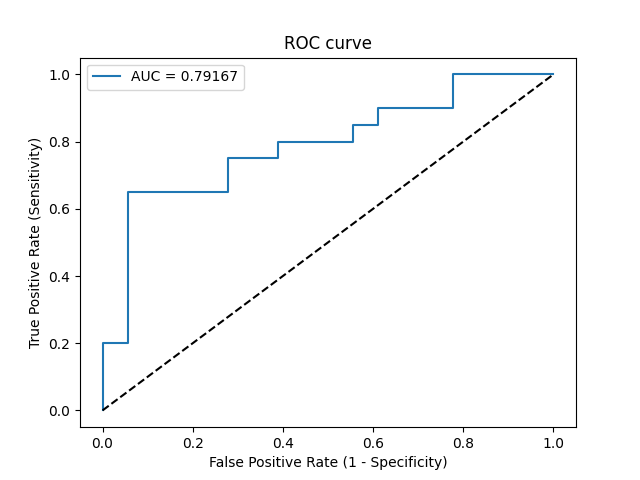

The table this chart was drawn from, first rows:
Threshold, Sensitivity, Specificity, NPV, PPV
inf, 0.0, 1.0, 0.4737, 0
0.9986, 0.05, 1.0, 0.4865, 1.0
0.9587, 0.2, 1.0, 0.5294, 1.0
0.9325, 0.2, 0.9444, 0.5152, 0.8
0.7176, 0.65, 0.9444, 0.7083, 0.9286
0.534, 0.65, 0.7222, 0.65, 0.7222
0.4927, 0.75, 0.7222, 0.7222, 0.75
0.437, 0.75, 0.6111, 0.6875, 0.6818
0.4298, 0.8, 0.6111, 0.7333, 0.6957
0.3848, 0.8, 0.4444, 0.6667, 0.6154
0.3706, 0.85, 0.4444, 0.7273, 0.6296
0.3643, 0.85, 0.3889, 0.7, 0.6071
0.3595, 0.9, 0.3889, 0.7778, 0.6207
0.332, 0.9, 0.2222, 0.6667, 0.5625
0.3248, 1.0, 0.2222, 1.0, 0.5882
0.1838, 1.0, 0.0, 0, 0.5263
